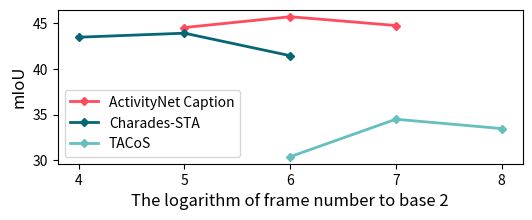

This figure's Python source:
import matplotlib.pyplot as plt

frame = {
    "anet": [5, 6, 7],
    "tacos": [6, 7, 8],
    "charades": [4, 5, 6]
}
miou = {
    "anet": [44.52, 45.70, 44.74],
    "charades": [43.46, 43.90, 41.44],
    "tacos": [30.39, 34.49, 33.47]
}

fig = plt.figure(dpi=500, figsize=(6, 2))
ax = fig.add_subplot(111)
ax.set_xticks([4, 5, 6, 7, 8])

# 设置线宽
plt.plot(frame["anet"], miou["anet"], linewidth=2, label="ActivityNet Caption",
         color='#ff4b5c', marker='D', markersize=4)

plt.plot(frame["charades"], miou["charades"], linewidth=2, label="Charades-STA",
         color='#056674', marker='D', markersize=4)

plt.plot(frame["tacos"], miou["tacos"], linewidth=2, label="TACoS",
         color='#66bfbf', marker='D', markersize=4)

# 设置图表标题，并给坐标轴添加标签
plt.ylabel("mIoU", fontsize=12)
plt.xlabel("The logarithm of frame number to base 2", fontsize=12)

# 设置坐标轴刻度标记的大小
# plt.tick_params(axis='both', labelsize=10)
legend = ax.legend(loc='best')
plt.savefig('frame.png', dpi=600, format='png', bbox_inches='tight')
plt.show()
